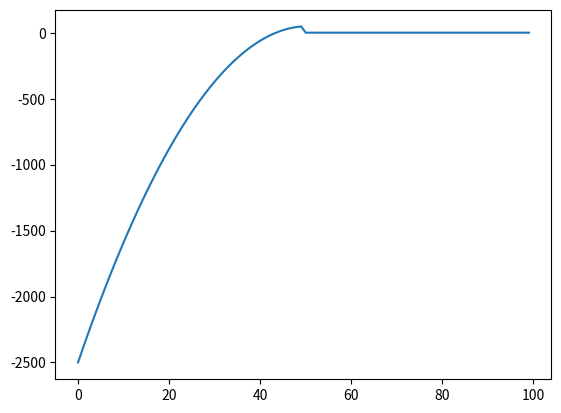

The script that saved this image:
import matplotlib.pyplot as plt
import numpy as np

inputs = np.arange(100)
outputs = np.zeros_like(inputs)
for i,score in enumerate(inputs):
  if score < 50:
    outputs[i] = score - (score - 50) * (score - 50)
  else:
    outputs[i] = score/50

fig, ax = plt.subplots()
ax.plot(inputs,outputs)
plt.show()

for i in range(10):
  print(i)
  if i > 5:
    break